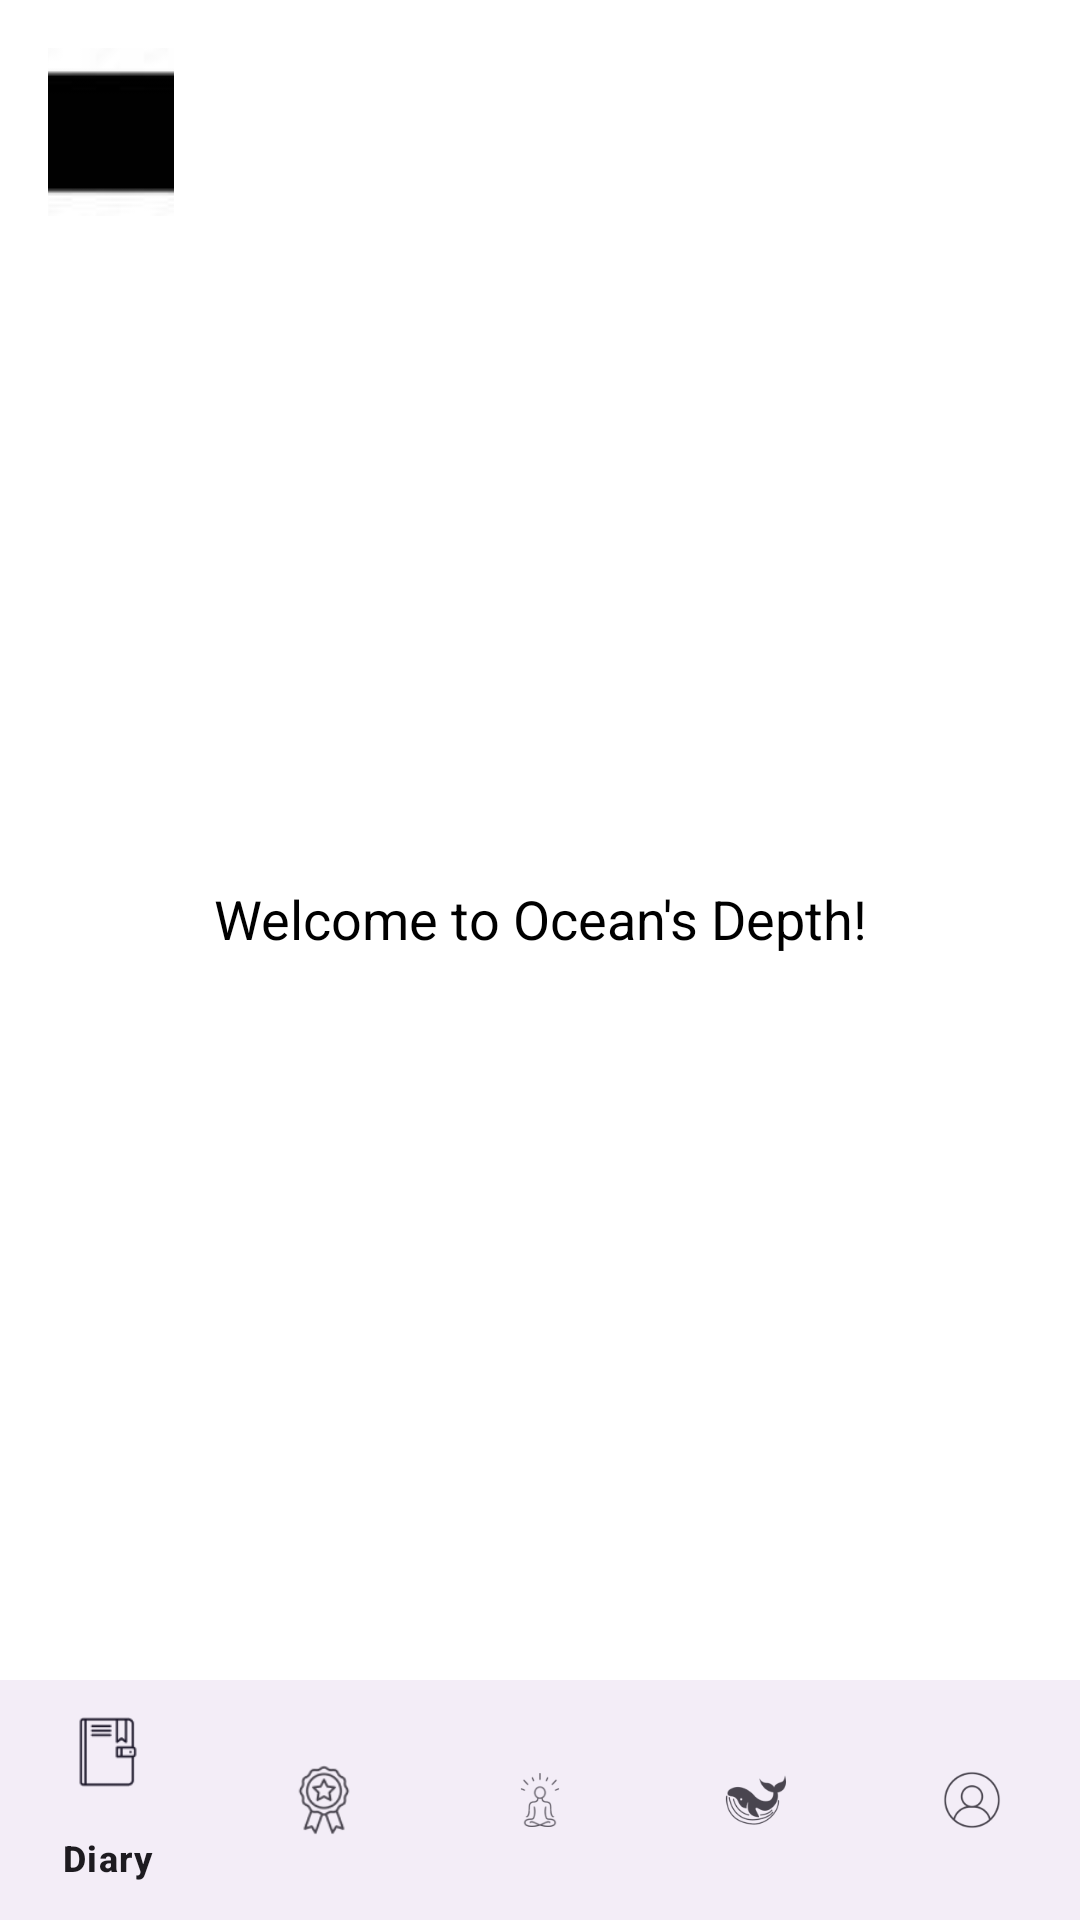

This screen was rendered from an Android layout file. Write that file and the resources it references.
<!-- AndroidManifest.xml: application theme Theme -->
<!-- res/layout/activity_welcome.xml -->
<?xml version="1.0" encoding="utf-8"?>
<androidx.drawerlayout.widget.DrawerLayout
    xmlns:android="http://schemas.android.com/apk/res/android"
    xmlns:app="http://schemas.android.com/apk/res-auto"
    xmlns:tools="http://schemas.android.com/tools"
    android:id="@+id/drawer_layout"
    android:layout_width="match_parent"
    android:layout_height="match_parent"
    tools:context=".Welcome">

    
    <androidx.constraintlayout.widget.ConstraintLayout
        android:layout_width="match_parent"
        android:layout_height="match_parent">

        
        <TextView
            android:id="@+id/welcome_message"
            android:layout_width="wrap_content"
            android:layout_height="wrap_content"
            android:layout_marginTop="294dp"
            android:text="Welcome to Ocean's Depth!"
            android:textColor="@android:color/black"
            android:textSize="18sp"
            app:layout_constraintEnd_toEndOf="parent"
            app:layout_constraintStart_toStartOf="parent"
            app:layout_constraintTop_toTopOf="parent" />

        
        <ImageButton
            android:id="@+id/open_nav_button"
            android:layout_width="42dp"
            android:layout_height="56dp"
            android:layout_margin="16dp"
            android:contentDescription="Open Menu"
            android:src="@drawable/navbar"
            app:layout_constraintStart_toStartOf="parent"
            app:layout_constraintTop_toTopOf="parent" />

        
        <com.google.android.material.bottomnavigation.BottomNavigationView
            android:id="@+id/bottom_navigation"
            android:layout_width="match_parent"
            android:layout_height="wrap_content"
            android:layout_gravity="bottom"
            app:menu="@menu/bottom_navigation_menu"
            app:layout_constraintBottom_toBottomOf="parent" />

    </androidx.constraintlayout.widget.ConstraintLayout>


</androidx.drawerlayout.widget.DrawerLayout>
<!-- resources referenced by this layout -->
<resources>
  <!-- drawable navbar: jpg bitmap (drawable, 12130 bytes) -->
  <style name="Theme" parent="Base.Theme" />
  <style name="Base.Theme" parent="Theme.Material3.DayNight.NoActionBar">
          
          <item name="colorPrimary">@color/light_background</item>
          <item name="colorPrimaryVariant">@color/light_accent</item>
          <item name="colorOnPrimary">@color/light_text</item>
          <item name="android:windowBackground">@color/light_background</item>
          
      </style>
  <color name="light_background">#fff</color>
  <color name="light_accent">#124167</color>
  <color name="light_text">#124167</color>
</resources>
